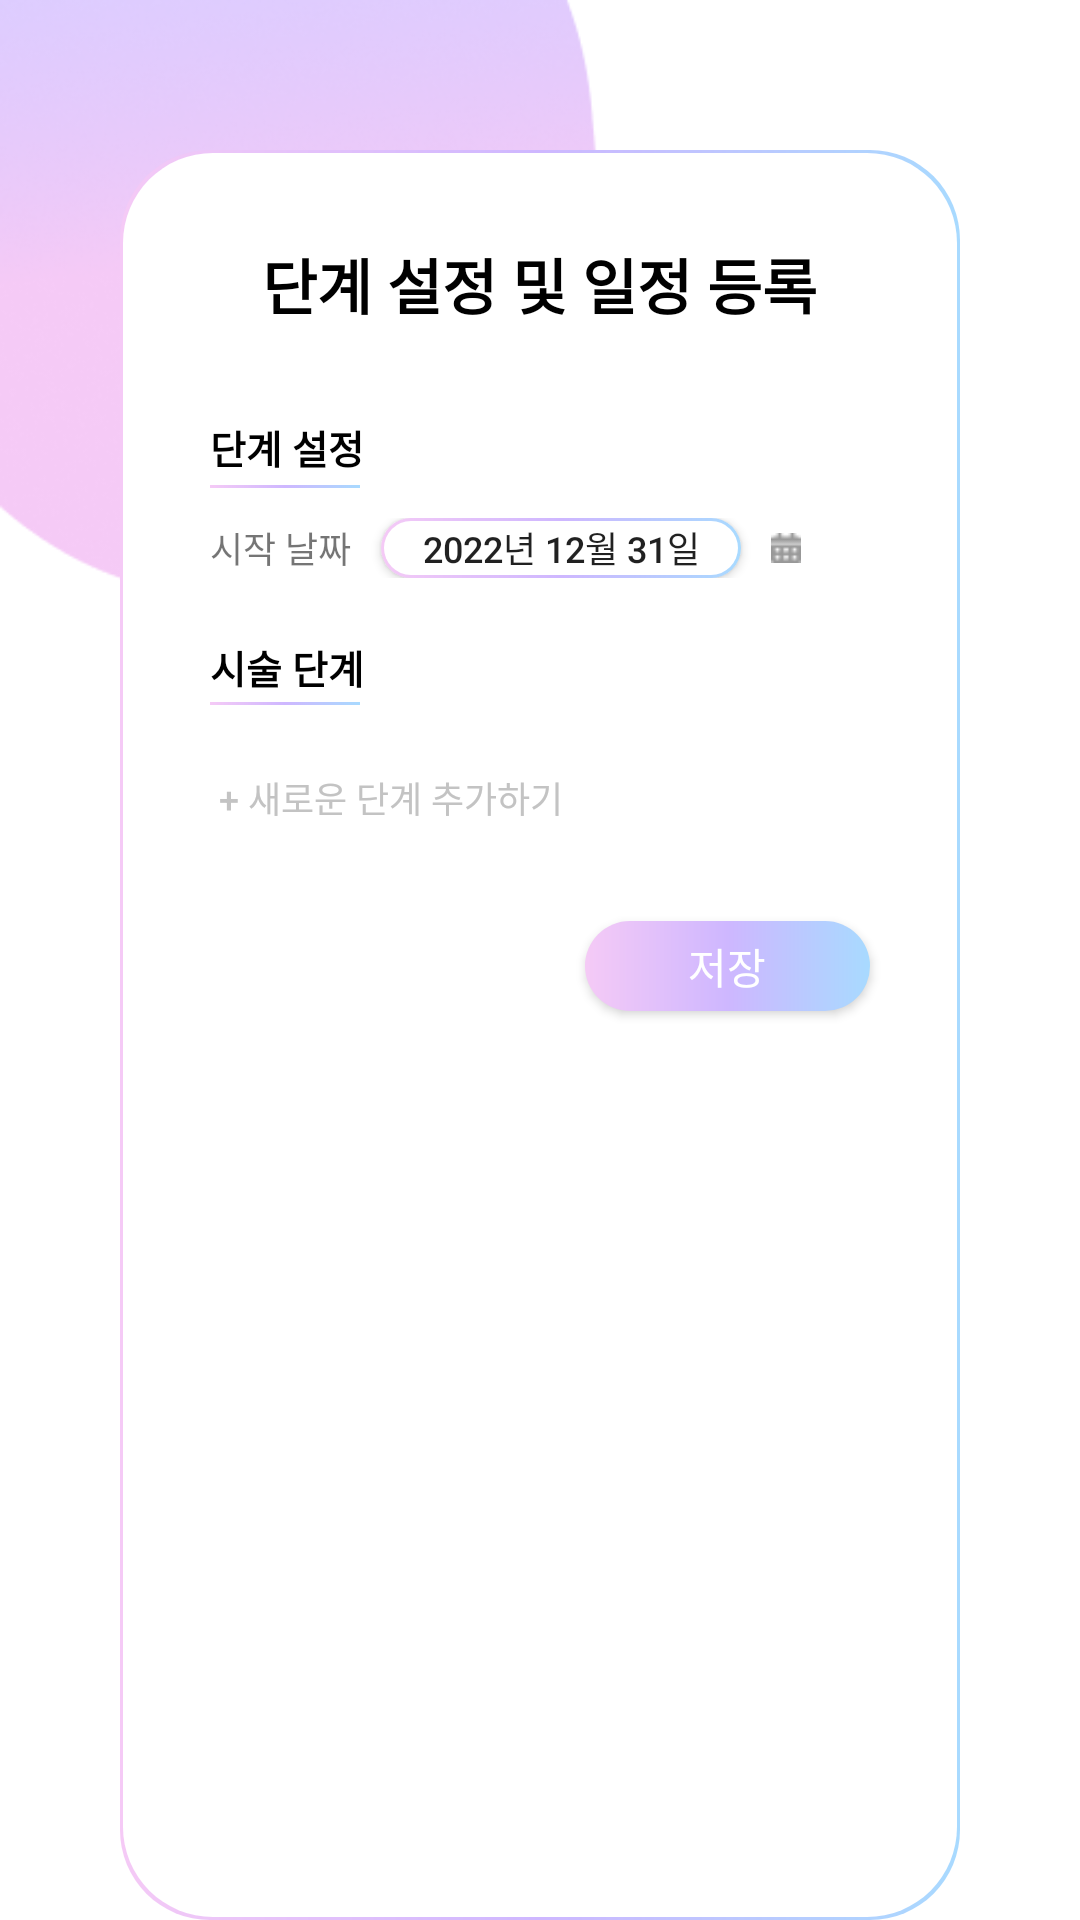

Android layout source for this screen:
<!-- AndroidManifest.xml: application theme Theme.Dodam -->
<!-- res/layout/fragment_step_register.xml -->
<?xml version="1.0" encoding="utf-8"?>
<FrameLayout xmlns:android="http://schemas.android.com/apk/res/android"
    xmlns:tools="http://schemas.android.com/tools"
    android:layout_width="match_parent"
    android:layout_height="match_parent"
    xmlns:app="http://schemas.android.com/apk/res-auto"
    tools:context=".src.main.home.RegisterStepFragment"
    android:background="@color/white">

    <ImageView
        android:layout_width="200dp"
        android:layout_height="200dp"
        android:background="@drawable/circle_background"/>

    <LinearLayout
        android:layout_width="match_parent"
        android:layout_height="match_parent"
        android:layout_marginTop="50dp"
        android:orientation="vertical"
        android:layout_marginHorizontal="40dp"
        android:layout_gravity="bottom"
        android:background="@drawable/gradation_outline">

        <TextView
            android:layout_width="wrap_content"
            android:layout_height="wrap_content"
            android:text="@string/step_setting_and_calendar_register"
            android:textColor="@color/black"
            android:layout_margin="30dp"
            android:textSize="20sp"
            android:textStyle="bold"
            android:layout_gravity="center"
            />

        <TextView
            android:layout_width="wrap_content"
            android:layout_height="wrap_content"
            android:text="@string/step_setting"
            android:textColor="@color/black"
            android:textStyle="bold"
            android:layout_marginHorizontal="30dp"
            android:textSize="13sp"/>

        <View
            android:layout_width="50dp"
            android:layout_height="4dp"
            android:background="@drawable/gradation_under_line"
            android:layout_marginLeft="30dp"/>

        <LinearLayout
            android:layout_width="match_parent"
            android:layout_height="wrap_content"
            android:layout_marginHorizontal="30dp"
            android:layout_marginVertical="10dp"
            android:orientation="horizontal">

            <TextView
                android:layout_width="wrap_content"
                android:layout_height="wrap_content"
                android:text="@string/start_date"
                android:textSize="12sp"
                android:layout_gravity="center"
                android:layout_marginRight="10dp"
                />

            <androidx.appcompat.widget.AppCompatButton
                android:id="@+id/text_start_date"
                android:layout_width="120dp"
                android:layout_height="20dp"
                android:textSize="12sp"
                android:text="@string/step_date"
                android:layout_gravity="center"
                android:layout_marginRight="10dp"
                android:background="@drawable/gradation_outline"/>

            <androidx.appcompat.widget.AppCompatButton
                android:id="@+id/btn_calendar"
                android:layout_width="10dp"
                android:layout_height="10dp"
                android:background="@drawable/btn_calendar"
                android:layout_gravity="center"/>


        </LinearLayout>

        <TextView
            android:layout_width="wrap_content"
            android:layout_height="wrap_content"
            android:text="시술 단계"
            android:textColor="@color/black"
            android:textStyle="bold"
            android:layout_marginHorizontal="30dp"
            android:layout_marginTop="10dp"
            android:textSize="13sp"/>

        <View
            android:layout_width="50dp"
            android:layout_height="3dp"
            android:background="@drawable/gradation_under_line"
            android:layout_marginLeft="30dp"/>

        <androidx.recyclerview.widget.RecyclerView
            android:id="@+id/step_register_recyclerview"
            android:layout_width="match_parent"
            app:layoutManager="androidx.recyclerview.widget.LinearLayoutManager"
            tools:listitem="@layout/step_register_item"
            android:layout_height="wrap_content"
            android:scrollbars="vertical"
            android:paddingHorizontal="20dp"
            android:paddingVertical="10dp"/>

        <androidx.appcompat.widget.AppCompatButton
            android:id="@+id/btn_new_step_add"
            android:layout_width="match_parent"
            android:layout_height="22dp"
            android:text="@string/new_step_add"
            android:layout_marginHorizontal="30dp"
            android:textSize="12sp"
            android:background="@drawable/dialog_design"
            android:textColor="@color/hint_text"
            android:gravity="left|center"
            style="@style/Widget.AppCompat.Button.Borderless"
            />
        
        <androidx.appcompat.widget.AppCompatButton
            android:id="@+id/btn_save"
            android:layout_width="95dp"
            android:layout_height="30dp"
            android:background="@drawable/btn_gradation_color"
            android:text="@string/step_save"
            android:textColor="@color/white"
            android:layout_margin="30dp"
            android:layout_gravity="right"/>

    </LinearLayout>

</FrameLayout>
<!-- res/layout/step_register_item.xml (included above) -->
<?xml version="1.0" encoding="utf-8"?>
<LinearLayout xmlns:android="http://schemas.android.com/apk/res/android"
    android:layout_width="match_parent"
    android:layout_height="wrap_content"
    android:orientation="vertical"
    android:layout_marginBottom="5dp"
    android:layout_marginHorizontal="10dp">

    <LinearLayout
        android:layout_width="match_parent"
        android:layout_height="wrap_content"
        android:orientation="horizontal">

        <androidx.appcompat.widget.AppCompatButton
            android:layout_width="8dp"
            android:layout_height="8dp"
            android:background="@drawable/btn_moving"
            android:layout_gravity="center"
            />

        <TextView
            android:id="@+id/step_name"
            android:layout_width="wrap_content"
            android:layout_height="wrap_content"
            android:text="@string/step_name"
            android:textSize="12sp"
            android:layout_marginLeft="10dp"
            android:layout_gravity="center"
            />

        <View
            android:layout_width="0dp"
            android:layout_height="0dp"
            android:layout_weight="1"/>

        <TextView
            android:id="@+id/step_period_start"
            android:layout_width="wrap_content"
            android:layout_height="wrap_content"
            android:text="@string/step_period"
            android:layout_gravity="right"
            android:textSize="10sp"
            />

        <TextView
            android:layout_width="wrap_content"
            android:layout_height="wrap_content"
            android:text=" ~ "
            android:textSize="10sp"
            android:layout_gravity=""
            />

        <TextView
            android:id="@+id/step_period_end"
            android:layout_width="wrap_content"
            android:layout_height="wrap_content"
            android:text="@string/step_period"
            android:layout_gravity="right"
            android:textSize="10sp"
            />

    </LinearLayout>

    <View
        android:layout_width="match_parent"
        android:layout_height="1dp"
        />


</LinearLayout>
<!-- resources referenced by this layout -->
<resources>
  <color name="black">#FF000000</color>
  <color name="hint_text">#C3C3C3</color>
  <color name="white">#FFFFFFFF</color>
  <!-- drawable btn_calendar: png bitmap (drawable, 283 bytes) -->
  <!-- drawable btn_gradation_color (drawable) -->
  <?xml version="1.0" encoding="utf-8"?>
  <shape xmlns:android="http://schemas.android.com/apk/res/android"
      android:shape="rectangle">
      <gradient
          android:startColor="#F5CAF6"
          android:centerColor="#CEB7FF"
          android:endColor="#A8DAFF"
          android:angle="0"
          />
      <corners android:radius="30sp" />
  </shape>
  <!-- drawable btn_moving: png bitmap (drawable, 241 bytes) -->
  <!-- drawable circle_background: png bitmap (drawable, 50355 bytes) -->
  <!-- drawable dialog_design (drawable) -->
  <?xml version="1.0" encoding="UTF-8"?>
  <shape xmlns:android="http://schemas.android.com/apk/res/android" >
      <solid android:color="@color/white" />
      <stroke
          android:width="1dp"
          android:color="@color/white"
          />
      <corners
          android:radius="50sp"/>
  
  </shape>
  <!-- drawable gradation_outline (drawable) -->
  <?xml version="1.0" encoding="utf-8"?>
  <layer-list xmlns:android="http://schemas.android.com/apk/res/android" >
      <item>
          <shape android:shape="rectangle" >
              <gradient
                  android:startColor="#F5CAF6"
                  android:centerColor="#CEB7FF"
                  android:endColor="#A8DAFF"
                  android:angle="0"/>
              <corners android:radius="30sp" />
          </shape>
      </item>
  
      <item
          android:bottom="1dp"
          android:left="1dp"
          android:right="1dp"
          android:top="1dp">
          <shape android:shape="rectangle" >
              <solid android:color="#ffffff" />
              <corners android:radius="30sp" />
          </shape>
      </item>
  </layer-list>
  <!-- drawable gradation_under_line (drawable) -->
  <?xml version="1.0" encoding="utf-8"?>
  <layer-list xmlns:android="http://schemas.android.com/apk/res/android" >
      <item>
          <shape android:shape="rectangle" >
              <gradient
                  android:startColor="#F5CAF6"
                  android:centerColor="#CEB7FF"
                  android:endColor="#A8DAFF"
                  android:angle="0" />
          </shape>
      </item>
  
      <item
          android:bottom="1dp">
          <shape android:shape="rectangle" >
              <solid android:color="#ffffff" />
          </shape>
      </item>
  </layer-list>
  <string name="new_step_add">\ + 새로운 단계 추가하기</string>
  <string name="start_date">시작 날짜</string>
  <string name="step_date">2022년 12월 31일</string>
  <string name="step_name">단계 이름</string>
  <string name="step_period">단계 기간</string>
  <string name="step_save">저장</string>
  <string name="step_setting">단계 설정</string>
  <string name="step_setting_and_calendar_register">단계 설정 및 일정 등록</string>
  <style name="Theme.Dodam" parent="Theme.AppCompat.DayNight.NoActionBar">
          
          <item name="colorPrimary">@color/purple_500</item>
          <item name="colorPrimaryVariant">@color/purple_700</item>
          <item name="colorOnPrimary">@color/white</item>
          
          <item name="colorSecondary">@color/teal_200</item>
          <item name="colorSecondaryVariant">@color/teal_700</item>
          <item name="colorOnSecondary">@color/black</item>
          
          <item name="android:statusBarColor" tools:targetApi="l">?attr/colorPrimaryVariant</item>
          
      </style>
  <color name="purple_500">#FF6200EE</color>
  <color name="purple_700">#FF3700B3</color>
  <color name="teal_200">#FF03DAC5</color>
  <color name="teal_700">#FF018786</color>
</resources>
